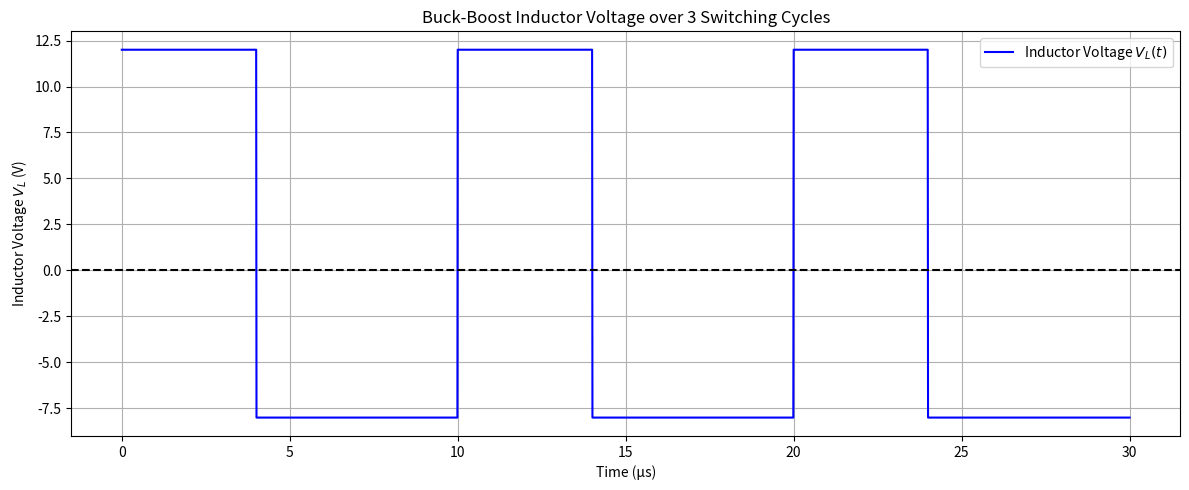

Here is the Python script that generated this plot:
# Buck-Boost Converter Inductor Voltage Waveform over 3 periods
import numpy as np
import matplotlib.pyplot as plt

# Parameters
Vin = 12             # Input voltage in volts
D = 0.4              # Duty cycle (0 < D < 1)
T = 1e-5             # Switching period in seconds
L = 100e-6           # Inductance in Henry
fs = 1/T             # Switching frequency in Hz
time_resolution = 1e-8  # Time resolution for plotting
periods = 3          # Number of switching periods to simulate

# Time vector for 3 periods
t = np.arange(0, periods * T, time_resolution)

# Initialize inductor voltage waveform
vL = np.zeros_like(t)

# Calculate waveform for each period
for i in range(periods):
    t_start = i * T
    on_time = t_start + D * T
    off_time = t_start + T

    # Find indices for on and off time in each period
    on_indices = (t >= t_start) & (t < on_time)
    off_indices = (t >= on_time) & (t < off_time)

    vL[on_indices] = Vin
    vL[off_indices] = - (Vin * D / (1 - D))  # Steady-state condition: average voltage across inductor = 0

# Plotting
plt.figure(figsize=(12, 5))
plt.plot(t * 1e6, vL, label='Inductor Voltage $V_L(t)$', color='blue')
plt.axhline(0, color='black', linestyle='--')
plt.title('Buck-Boost Inductor Voltage over 3 Switching Cycles')
plt.xlabel('Time (µs)')
plt.ylabel('Inductor Voltage $V_L$ (V)')
plt.grid(True)
plt.legend()
plt.tight_layout()
plt.show()
